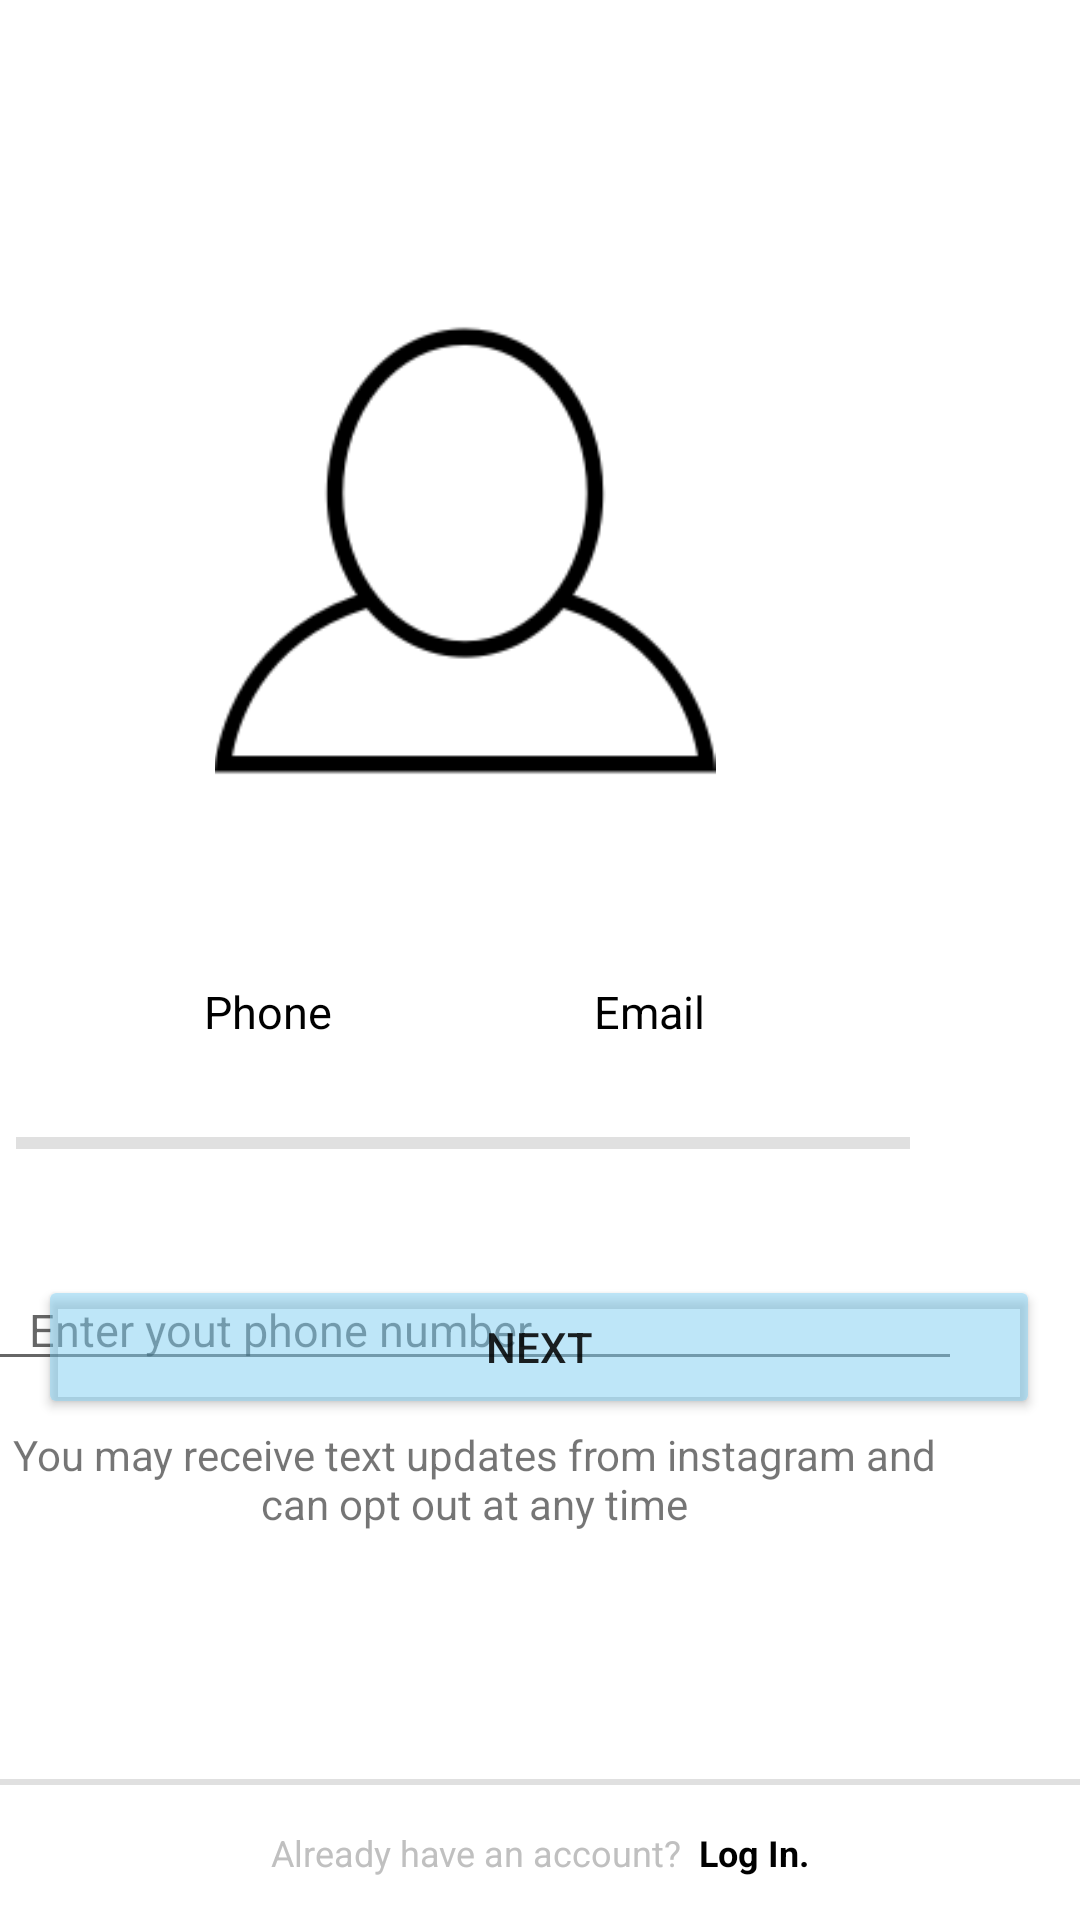

Here is an Android app screen rendered from its layout file. Give the layout XML and the strings, colors and styles it references.
<!-- AndroidManifest.xml: application theme Theme.Instagram -->
<!-- res/layout/fragment_sign_up.xml -->
<?xml version="1.0" encoding="utf-8"?>
<androidx.constraintlayout.widget.ConstraintLayout xmlns:android="http://schemas.android.com/apk/res/android"
    xmlns:app="http://schemas.android.com/apk/res-auto"
    xmlns:tools="http://schemas.android.com/tools"
    android:layout_width="match_parent"
    android:layout_height="match_parent"
    tools:context=".SignUpFragment">


    <ImageView
        android:id="@+id/accImage"
        android:layout_width="226dp"
        android:layout_height="167dp"
        android:layout_marginStart="106dp"
        android:layout_marginTop="100dp"
        android:layout_marginEnd="107dp"
        android:src="@drawable/account_photo"
        app:layout_constraintEnd_toEndOf="parent"
        app:layout_constraintHorizontal_bias="0.814"
        app:layout_constraintStart_toStartOf="parent"
        app:layout_constraintTop_toTopOf="parent" />


    <TextView
        android:id="@+id/signUpPhone"
        android:layout_width="95dp"
        android:layout_height="28dp"
        android:layout_marginTop="60dp"
        android:text="Phone"
        android:textColor="@color/black"
        android:textSize="15sp"
        android:textAlignment="center"
        app:layout_constraintEnd_toEndOf="@+id/accImage"
        app:layout_constraintHorizontal_bias="0.0"
        app:layout_constraintStart_toStartOf="@+id/accImage"
        app:layout_constraintTop_toBottomOf="@+id/accImage" />


    <View
        android:id="@+id/phoneDivider"
        android:layout_width="149dp"
        android:layout_height="4dp"
        android:layout_marginTop="24dp"
        android:background="?android:attr/listDivider"
        app:layout_constraintEnd_toEndOf="@+id/signUpPhone"
        app:layout_constraintHorizontal_bias="0.685"
        app:layout_constraintStart_toStartOf="@+id/signUpPhone"
        app:layout_constraintTop_toBottomOf="@+id/signUpPhone" />


    <View
        android:id="@+id/emailDivider"
        android:layout_width="149dp"
        android:layout_height="4dp"
        android:layout_marginTop="24dp"
        android:background="?android:attr/listDivider"
        app:layout_constraintEnd_toEndOf="@+id/signupEmail"
        app:layout_constraintHorizontal_bias="0.239"
        app:layout_constraintStart_toStartOf="@+id/signupEmail"
        app:layout_constraintTop_toBottomOf="@+id/signupEmail" />

    <TextView
        android:id="@+id/signupEmail"
        android:layout_width="103dp"
        android:layout_height="28dp"
        android:layout_marginTop="60dp"
        android:text="Email"
        android:textAlignment="center"
        android:textColor="@color/black"
        android:textSize="15sp"
        app:layout_constraintEnd_toEndOf="@+id/accImage"
        app:layout_constraintHorizontal_bias="1.0"
        app:layout_constraintStart_toStartOf="@+id/accImage"
        app:layout_constraintTop_toBottomOf="@+id/accImage" />

    <LinearLayout
        android:id="@+id/phoneLinearLayout"
        android:layout_width="370dp"
        android:layout_height="110dp"
        android:layout_marginTop="40dp"
        android:orientation="vertical"

        app:layout_constraintEnd_toEndOf="@+id/emailDivider"
        app:layout_constraintStart_toStartOf="@+id/phoneDivider"
        app:layout_constraintTop_toBottomOf="@+id/emailDivider">

        <EditText
            android:id="@+id/signupPhoneNo"
            android:layout_width="326dp"
            android:layout_height="wrap_content"
            android:layout_marginLeft="25dp"
            android:ems="10"
            android:hint="Enter yout phone number"
            android:textSize="15sp"
            android:paddingLeft="15dp"
            android:inputType="phone"
            tools:layout_editor_absoluteX="47dp"
            tools:layout_editor_absoluteY="422dp" />

        <TextView
            android:layout_width="327dp"
            android:layout_height="wrap_content"
            android:layout_marginLeft="25dp"
            android:textAlignment="center"
            android:layout_marginTop="15dp"
            android:text="You may receive text updates from instagram and can opt out at any time" />



    </LinearLayout>

    <LinearLayout
        android:id="@+id/emailLinearLayout"
        android:layout_width="370dp"
        android:layout_height="90dp"
        android:layout_marginTop="40dp"
        android:orientation="vertical"
        android:visibility="invisible"
        app:layout_constraintEnd_toEndOf="@+id/emailDivider"
        app:layout_constraintStart_toStartOf="@+id/phoneDivider"
        app:layout_constraintTop_toBottomOf="@+id/emailDivider">

        <EditText
            android:id="@+id/signupEmailId"
            android:layout_width="326dp"
            android:layout_height="wrap_content"
            android:layout_marginLeft="25dp"
            android:ems="10"
            android:hint="Enter yout email id"
            android:textSize="15sp"
            android:paddingLeft="15dp"
            android:inputType="textEmailAddress"
            tools:layout_editor_absoluteX="47dp"
            tools:layout_editor_absoluteY="422dp" />

    </LinearLayout>

    <Button
        android:id="@+id/nextButton"
        android:layout_width="334dp"
        android:layout_height="wrap_content"
        android:layout_marginBottom="120dp"
        android:backgroundTint="@color/skyblue"

        android:text="Next"
        app:layout_constraintBottom_toTopOf="@+id/divider6"
        app:layout_constraintEnd_toEndOf="parent"
        app:layout_constraintHorizontal_bias="0.493"
        app:layout_constraintStart_toStartOf="parent" />

    <TextView
        android:id="@+id/alreadyHaveAnAcc"
        android:layout_width="match_parent"
        android:layout_height="45dp"
        android:text="@string/alreadyHaveAnAcc"
        android:textSize="12sp"
        android:gravity="center"
        android:textAlignment="center"
        app:layout_constraintBottom_toBottomOf="parent"
        app:layout_constraintEnd_toEndOf="parent"
        app:layout_constraintStart_toStartOf="parent" />

    <View
        android:id="@+id/divider6"
        android:layout_width="match_parent"
        android:layout_height="2dp"
        android:background="?android:attr/listDivider"
        app:layout_constraintBottom_toTopOf="@+id/alreadyHaveAnAcc"
        app:layout_constraintEnd_toEndOf="parent"
        app:layout_constraintStart_toStartOf="parent" />


</androidx.constraintlayout.widget.ConstraintLayout>
<!-- resources referenced by this layout -->
<resources>
  <color name="black">#FF000000</color>
  <color name="skyblue">#807FCEF1</color>
  <!-- drawable account_photo: png bitmap (drawable, 4441 bytes) -->
  <string name="alreadyHaveAnAcc"><font color="#C0C0C0">Already have an account? </font>
          <b><font fgcolor="#000000">Log In.</font></b></string>
  <style name="Theme.Instagram" parent="Theme.MaterialComponents.DayNight.NoActionBar">
          
          <item name="colorPrimary">@color/purple_500</item>
          <item name="colorPrimaryVariant">@color/white</item>
          <item name="colorOnPrimary">@color/white</item>
          
          <item name="colorSecondary">@color/teal_200</item>
          <item name="colorSecondaryVariant">@color/teal_700</item>
          <item name="colorOnSecondary">@color/black</item>
          
          <item name="android:statusBarColor" tools:targetApi="l">?attr/colorPrimaryVariant</item>
          
      </style>
  <color name="purple_500">#FF6200EE</color>
  <color name="white">#FFFFFFFF</color>
  <color name="teal_200">#FF03DAC5</color>
  <color name="teal_700">#FF018786</color>
</resources>
